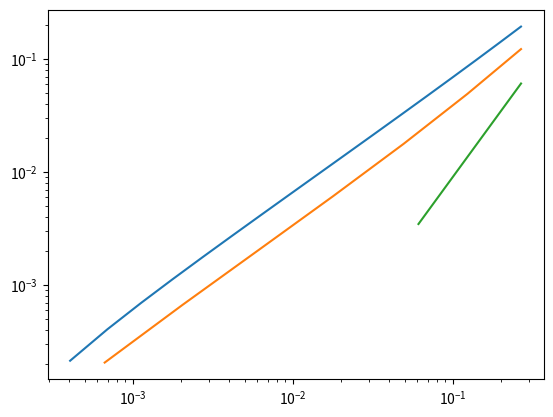

Write the Python code that produced this figure.
import numpy as np
import matplotlib.pyplot as plt
from scipy.stats import linregress

def newtons(f,fp,x0,tol,Nmax):
    x = np.zeros(Nmax+1)
    x[0] = x0
    for i in range(Nmax):
        x1 = x0 - f(x0)/fp(x0)
        x[i+1] = x1
        if(abs(x1-x0) < tol):
            xstar = x1
            info = 0
            return [x,xstar,info,i]
        x0 =x1
    xstar = x1
    info = 1
    return [x,xstar,info,i]

def newton2c(f,fp,x0,tol,Nmax,m):
    x = np.zeros(Nmax+1)
    x[0] = x0
    for i in range(Nmax):
        x1 = x0 - m*f(x0)/fp(x0)
        x[i+1] = x1
        if(abs(x1-x0) < tol):
            xstar = x1
            info = 0
            return [x,xstar,info,i]
        x0 =x1
    xstar = x1
    info = 1
    return [x,xstar,info,i]

def modnewton(f,fp,fpp,x0,tol,Nmax):
    newf = lambda x: f(x)/fp(x)
    newfp = lambda x: ((fp(x)*fp(x)) - (f(x)*fpp(x)))/(fp(x)**2)
    x = np.zeros(Nmax+1)
    x[0] = x0
    for i in range(Nmax):
        x1 = x0 - newf(x0)/newfp(x0)
        x[i+1] = x1
        if(abs(x1-x0) < tol):
            xstar = x1
            info = 0
            return [x,xstar,info,i]
        x0 =x1
    xstar = x1
    info = 1
    return [x,xstar,info,i]

def driver():
    x0 = 4
    tol = 10**-4
    Nmax = 200
    m = 2
    f = lambda x : np.exp(3*x) + 27*(-x**6+ x**4*np.exp(x)) - 9 * x**2 * np.exp(2*x)
    fp= lambda x : 3*np.exp(3*x) - (162 * x**5) + (108 * x**3 * np.exp(x)) + (27*np.exp(x)* x **4) - (18*x*np.exp(2*x)) - (18 * x**2*np.exp(2*x))
    fpp = lambda x: 9 * np.exp(3*x) - 810 * x**4 + (324 * x**2 * np.exp(x)) + (216* x**3 *np.exp(x)) + (27*np.exp(x)*x**4) -18*np.exp(2*x) - (72 * x * np.exp(2*x)) - (36*x**2 *np.exp(2*x))
    [x1,xstar1,info1,i1] = newtons(f,fp,x0,tol,Nmax)
    [x2,xstar2,info2,i2] = newton2c(f,fp,x0,tol,Nmax,m)
    [x3,xstar3,info3,i3] = modnewton(f,fp,fpp,x0,tol,Nmax)
    plt.xscale("log")
    plt.yscale("log")
    plt.plot(abs(x1[0:i1-1]-xstar1), abs(x1[1:i1]-xstar1))
    plt.plot(abs(x2[0:i2-1]-xstar2), abs(x2[1:i2]-xstar2))
    plt.plot(abs(x3[0:i3-1]-xstar3), abs(x3[1:i3]-xstar3))
    print("Newton:")
    print("\tRoot:", xstar1) 
    print("\tSuccsess:","Yes" if info1 ==0 else "No")
    print("\tOrder:",linregress(np.log(abs(x1[0:i1-1]-xstar1)), np.log(abs(x1[1:i1]-xstar1)))[0])
    print("Problem 2c")
    print("\tRoot:", xstar2) 
    print("\tSuccsess:","Yes" if info2 ==0 else "No")
    print("\tOrder:",linregress(np.log(abs(x2[0:i2-1]-xstar2)), np.log(abs(x2[1:i2]-xstar2)))[0])
    print("Class")
    print("\tRoot:", xstar3) 
    print("\tSuccsess:", "Yes"if info3 ==0 else "No")
    print("\tClass Order:",linregress(np.log(abs(x3[0:i3-1]-xstar3)), np.log(abs(x3[1:i3]-xstar3)))[0])
    plt.savefig("plot4.png")
driver()
